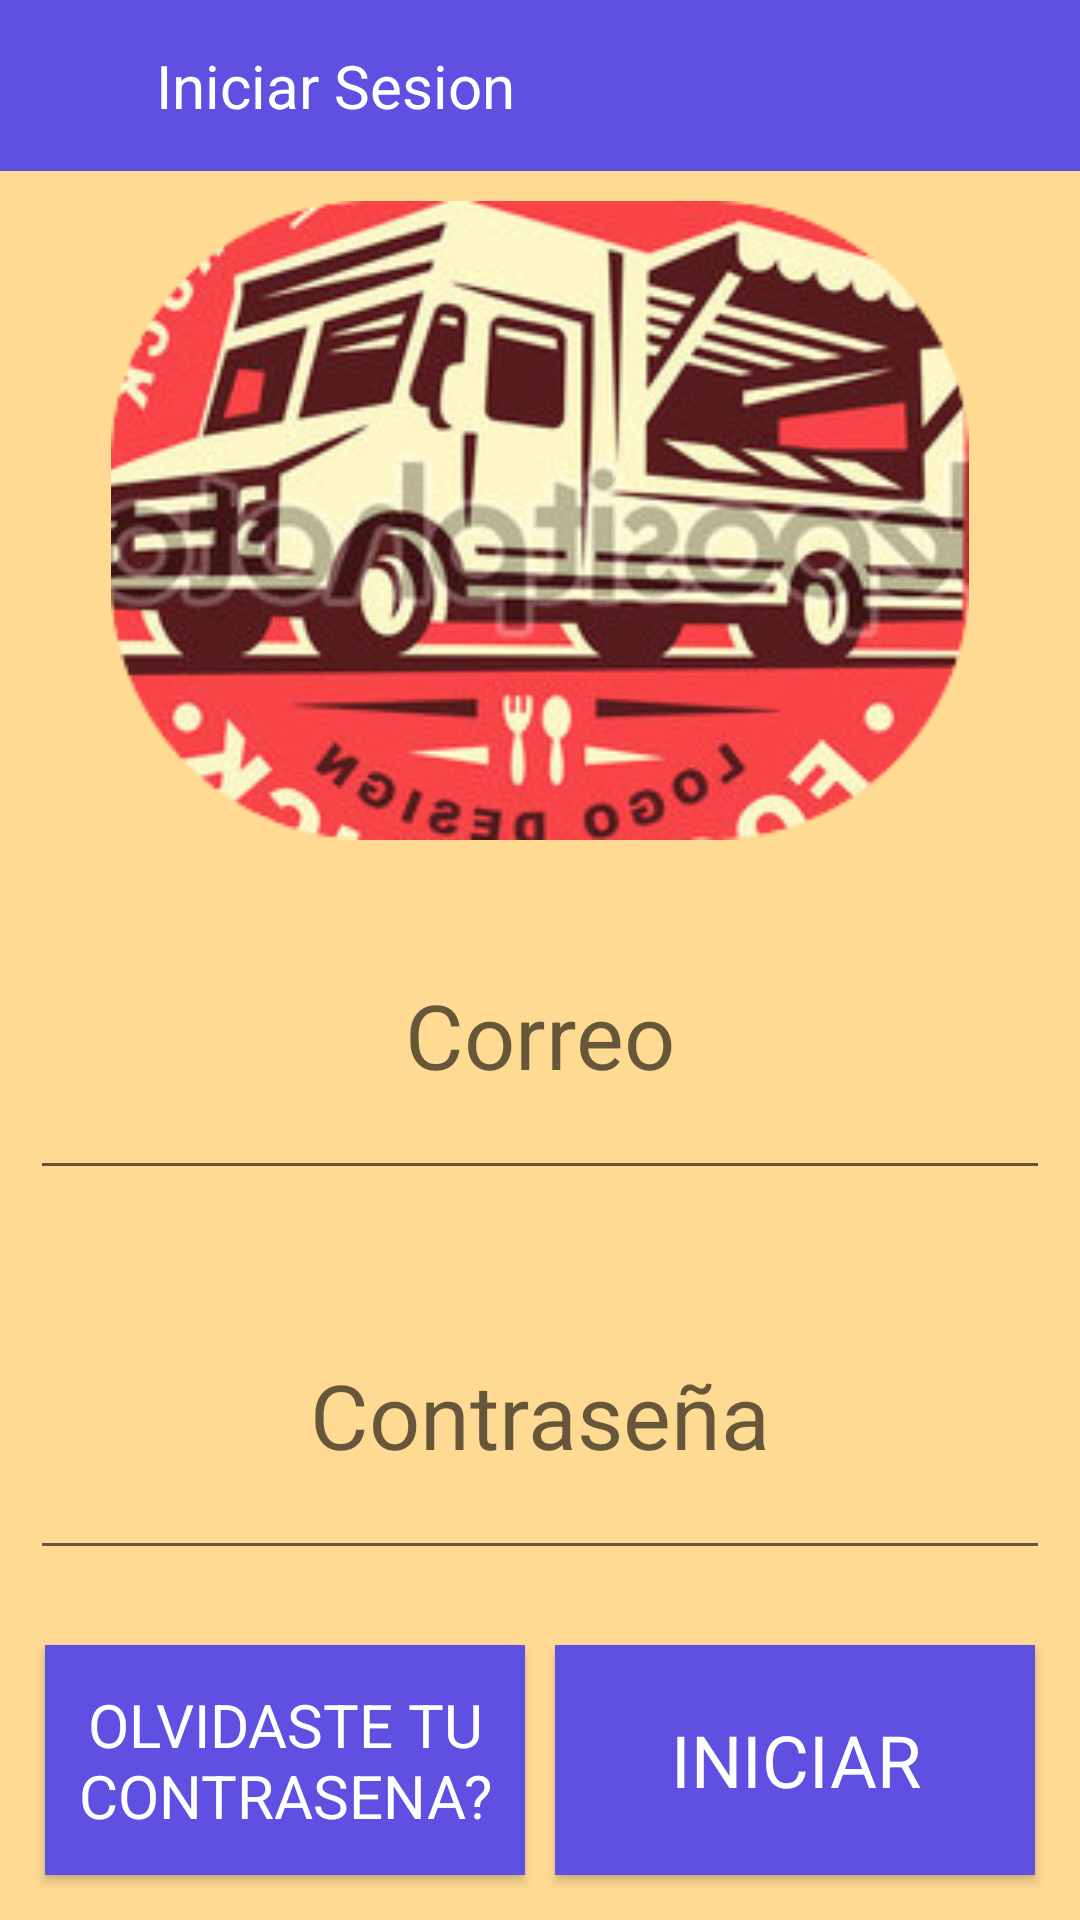

Reconstruct the res/layout file that produces this screen, plus the resources it refers to.
<!-- AndroidManifest.xml: application theme MyMaterialTheme -->
<!-- res/layout/activity_login.xml -->
<?xml version="1.0" encoding="utf-8"?>
<LinearLayout xmlns:android="http://schemas.android.com/apk/res/android"
    xmlns:app="http://schemas.android.com/apk/res-auto"
    xmlns:tools="http://schemas.android.com/tools"
    android:layout_width="match_parent"
    android:layout_height="match_parent"
    android:orientation="vertical"
    android:weightSum="5"
    android:background="#FFDA93"
    tools:context="itesloscabos.com.carrito.LoginActivity">

    <android.support.design.widget.AppBarLayout
        android:layout_width="match_parent"
        android:layout_height="wrap_content"
        android:layout_marginBottom="10dp"
        android:theme="@style/ThemeOverlay.AppCompat.Dark.ActionBar">

        <android.support.v7.widget.Toolbar
            android:id="@+id/toolbar"
            android:layout_width="match_parent"
            android:layout_height="wrap_content"
            android:minHeight="?attr/actionBarSize"
            android:background="@color/colorPrimary"
            tools:popupTheme="@style/ThemeOverlay.AppCompat.Light"
            tools:theme="@style/ThemeOverlay.AppCompat.Dark.ActionBar">


            <LinearLayout
                android:layout_width="wrap_content"
                android:layout_height="wrap_content"
                android:paddingRight="16dp"
                android:paddingBottom="16dp"
                android:paddingTop="16dp">

                <ImageView
                    android:layout_width="20dp"
                    android:layout_height="20dp"
                    android:src="@mipmap/ic_action_back"/>

            </LinearLayout>


            <TextView
                android:layout_width="wrap_content"
                android:layout_height="wrap_content"
                android:text="Iniciar Sesion"
                android:layout_gravity="left"
                tools:ignore="MissingPrefix"
                android:textColor="@color/white"
                android:textSize="20dp"/>


            <LinearLayout
                android:layout_width="wrap_content"
                android:layout_height="wrap_content"
                android:padding="16dp"
                android:layout_gravity="right"
                android:layout_marginRight="8dp">

                <ImageView
                    android:layout_width="25dp"
                    android:layout_height="25dp"
                    android:src="@mipmap/ic_action_refresh"/>
            </LinearLayout>

        </android.support.v7.widget.Toolbar>

    </android.support.design.widget.AppBarLayout>

    <ImageView
        android:layout_width="match_parent"
        android:layout_height="0dp"
        android:layout_weight="2"
        android:text="Login"
        android:src="@mipmap/cutmypic"
        android:scaleType="fitCenter"
        android:background="#FFDA93"/>


    <EditText
        android:id="@+id/correo"
        android:layout_width="match_parent"
        android:layout_height="0dp"
        android:layout_margin="30px"
        android:layout_weight="1"
        android:fontFamily="roboto"
        android:hint="Correo"
        android:inputType="textEmailAddress"
        android:textAlignment="center"
        android:textSize="30sp" />

    <EditText
        android:id="@+id/contra"
        android:layout_width="match_parent"
        android:layout_height="0dp"
        android:layout_margin="30px"
        android:layout_weight="1"
        android:fontFamily="roboto"
        android:hint="Contraseña"
        android:inputType="textPassword"
        android:textAlignment="center"
        android:textSize="30sp" />

    <LinearLayout
        android:layout_width="match_parent"
        android:layout_height="0dp"
        android:layout_weight="1"
        android:orientation="horizontal"
        android:padding="10dp"
        android:weightSum="2">

        <Button
            android:id="@+id/textView"
            android:layout_width="0dp"
            android:layout_height="match_parent"
            android:layout_margin="5dp"
            android:layout_weight="1"
            android:background="@color/colorPrimary"
            android:fontFamily="roboto"
            android:gravity="center"
            android:onClick="recuperar"
            android:text="Olvidaste tu contrasena?"
            android:textColor="@android:color/white"
            android:textSize="20sp" />

        <Button
            android:layout_width="0dp"
            android:layout_height="match_parent"
            android:layout_margin="5dp"
            android:layout_weight="1"
            android:background="@color/colorPrimary"
            android:fontFamily="roboto"
            android:onClick="inicio"
            android:text="Iniciar"
            android:textColor="@android:color/white"
            android:textSize="24sp" />
    </LinearLayout>

</LinearLayout>
<!-- resources referenced by this layout -->
<resources>
  <color name="colorPrimary">#5f50e1</color>
  <color name="white">#FFFFFF</color>
  <!-- mipmap cutmypic: png bitmap (mipmap-hdpi, 97673 bytes) -->
  <style name="MyMaterialTheme" parent="MyMaterialTheme.Base">
  
      </style>
  <style name="MyMaterialTheme.Base" parent="Theme.AppCompat.Light.DarkActionBar">
          <item name="windowNoTitle">true</item>
          <item name="windowActionBar">false</item>
          <item name="colorPrimary">@color/colorPrimary</item>
          <item name="colorPrimaryDark">@color/colorPrimaryDark</item>
          <item name="colorAccent">@color/colorAccent</item>
      </style>
  <color name="colorPrimaryDark">#4432b9</color>
  <color name="colorAccent">#5f50e1</color>
</resources>
